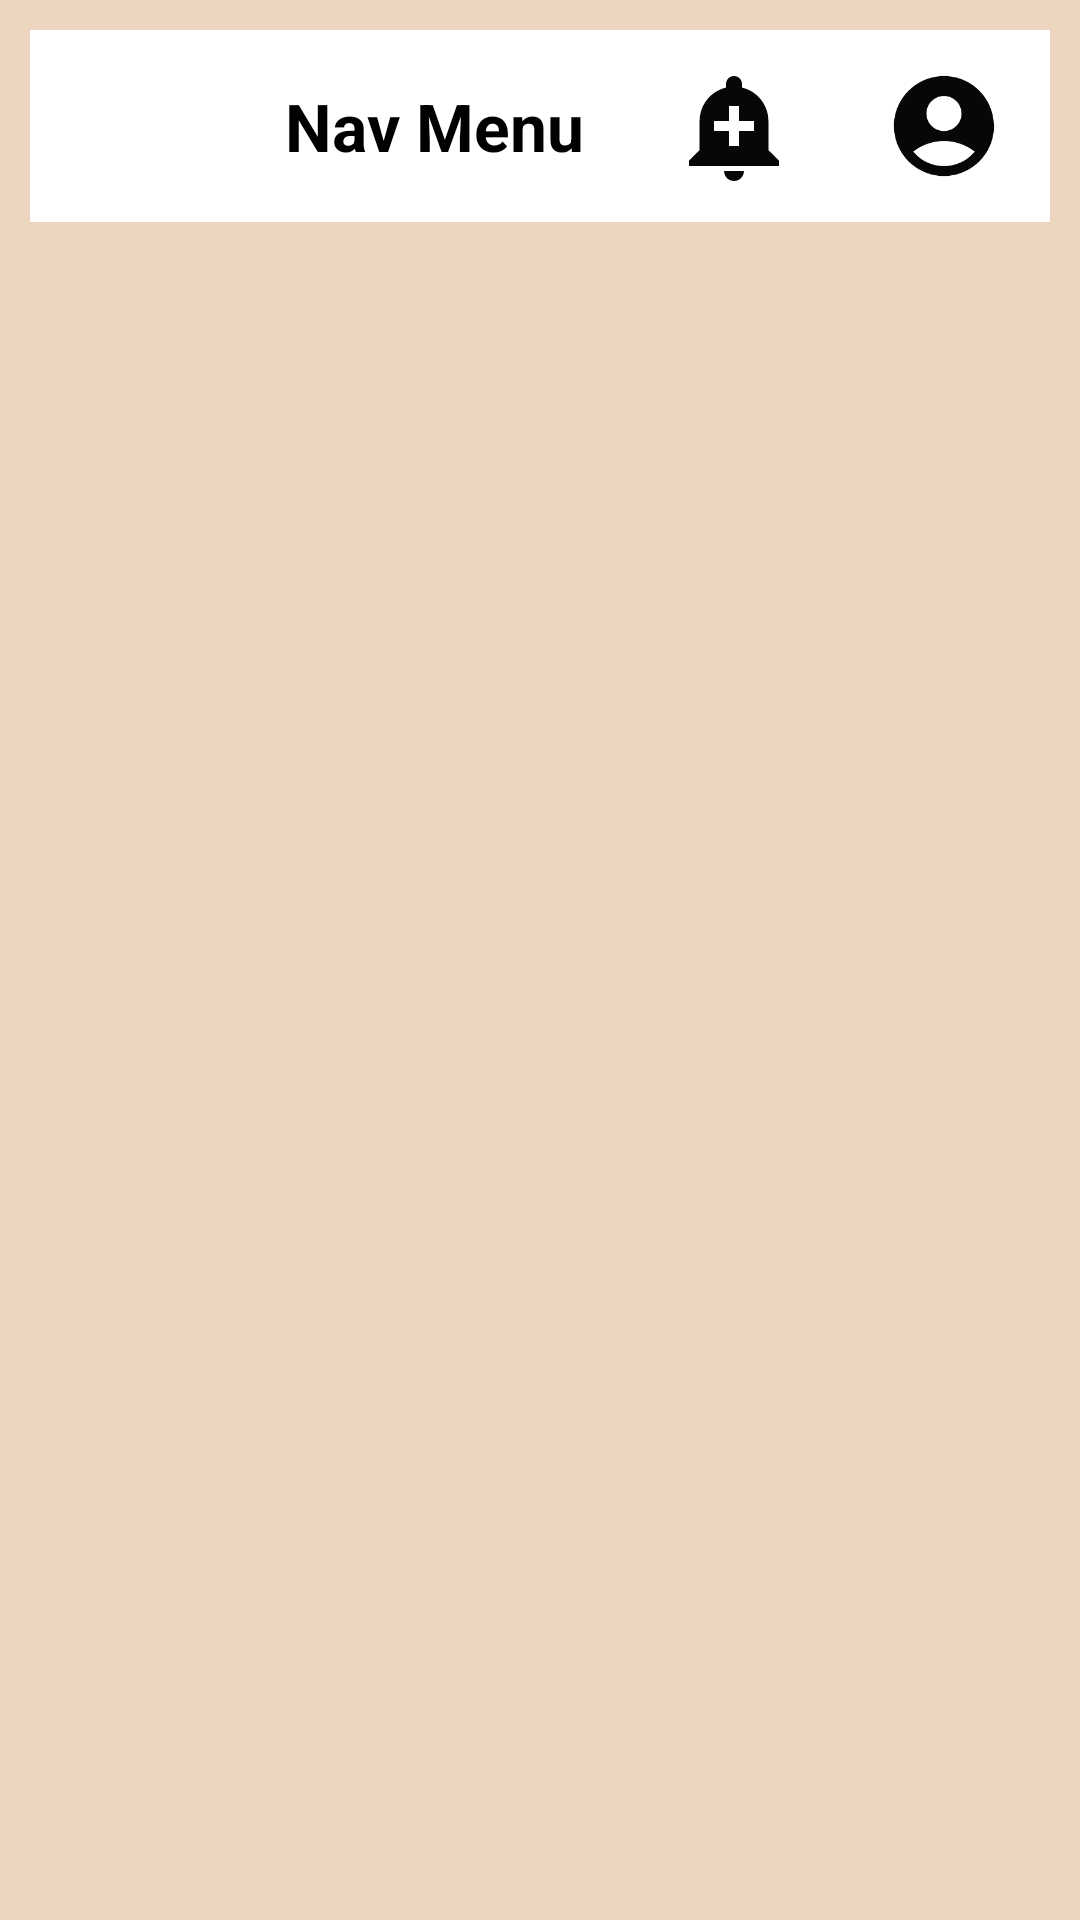

Produce the Android XML layout that renders to this screen, including the resource entries it uses.
<!-- AndroidManifest.xml: application theme Theme.Fourth_Sem_Project2 -->
<!-- res/layout/activity_main.xml -->
<?xml version="1.0" encoding="utf-8"?>
<androidx.drawerlayout.widget.DrawerLayout
    xmlns:android="http://schemas.android.com/apk/res/android"
    xmlns:app="http://schemas.android.com/apk/res-auto"
    xmlns:tools="http://schemas.android.com/tools"
    android:id="@+id/main"
    android:layout_width="match_parent"
    android:layout_height="match_parent"
    tools:openDrawer="start"
    tools:context=".MainActivity">
  <RelativeLayout
      android:layout_width="match_parent"
      android:layout_height="match_parent"
      android:padding="10dp"
      android:background="#EDD6BF">
     <LinearLayout
         android:id="@+id/toolbar"
         android:layout_width="match_parent"
         android:layout_height="?actionBarSize"
         android:background="#fff"
         android:orientation="horizontal"
         android:gravity="center"
         android:paddingEnd="15dp"
         android:paddingStart="15dp">
        <ImageView
            android:id="@+id/img"
            android:layout_width="40dp"
            android:layout_height="40dp"
            android:scaleType="centerCrop"
            android:src="@drawable/menuimg"/>
         <TextView
             android:layout_width="wrap_content"
             android:layout_height="wrap_content"
             android:text="Nav Menu"
             android:layout_marginLeft="30dp"
             android:textSize="22sp"
             android:textColor="@color/black"
             android:textStyle="bold"
             />
         <ImageView
             android:layout_width="40dp"
             android:layout_height="40dp"
             android:scaleType="centerCrop"
             android:src="@drawable/baseline_add_alert_24"
             android:layout_marginLeft="30dp"/>
         <ImageView
             android:layout_width="40dp"
             android:layout_height="40dp"
             android:scaleType="centerCrop"
             android:src="@drawable/baseline_account_circle_24"
             android:layout_marginLeft="30dp"/>
     </LinearLayout>

  </RelativeLayout>

    <com.google.android.material.navigation.NavigationView
        android:id="@+id/nav"
        android:layout_width="wrap_content"
        android:layout_height="match_parent"
        android:layout_gravity="start"
        app:menu="@menu/menu"
        app:headerLayout="@layout/header_nav">

    </com.google.android.material.navigation.NavigationView>

</androidx.drawerlayout.widget.DrawerLayout>
<!-- res/layout/header_nav.xml (included above) -->
<?xml version="1.0" encoding="utf-8"?>
<LinearLayout
    xmlns:android="http://schemas.android.com/apk/res/android"
    android:orientation="vertical"
    android:layout_width="match_parent"
    android:layout_height="250dp"

    android:background="#847474">
 <RelativeLayout
     android:layout_width="match_parent"
     android:layout_height="match_parent"
     android:padding="16dp">
     <ImageView
         android:id="@+id/nav_img"
         android:layout_width="100dp"
         android:layout_height="100dp"
         android:src="@color/black"
         android:layout_marginTop="10dp"
         />
     <TextView
         android:id="@+id/nav_txt1"
         android:layout_width="wrap_content"
         android:layout_height="wrap_content"
         android:text="ISMT College"
         android:textColor="@color/white"
         android:textSize="22sp"
         android:layout_toRightOf="@id/nav_img"
         android:layout_marginTop="10dp"
         android:layout_marginLeft="20dp"
         android:textStyle="bold"/>
     <TextView
         android:layout_width="wrap_content"
         android:layout_height="wrap_content"
         android:text="www.ismtcollege.com.np"
         android:textSize="22sp"
         android:textColor="@color/white"
         android:layout_below="@id/nav_txt1"
         android:layout_toRightOf="@id/nav_img"
         android:layout_marginLeft="10dp"
         android:layout_marginTop="10dp"/>
     <LinearLayout
         android:layout_width="match_parent"
         android:layout_height="60dp"
         android:layout_below="@id/nav_img"
         android:layout_marginTop="16dp"
         android:orientation="horizontal"
         android:gravity="center">
         <ImageView
             android:layout_width="50dp"
             android:layout_height="50dp"
             android:src="@color/black"
             android:layout_marginRight="15dp"
             android:scaleType="centerCrop"
             />
         <ImageView
             android:layout_width="50dp"
             android:layout_height="50dp"
             android:src="@color/black"
             android:layout_marginRight="15dp"
             />
         <ImageView
             android:layout_width="50dp"
             android:layout_height="50dp"
             android:src="@color/black"
             android:layout_marginRight="15dp"
             />
         <ImageView
             android:layout_width="50dp"
             android:layout_height="50dp"
             android:src="@color/black"
             android:layout_marginRight="15dp"
             />
     </LinearLayout>

 </RelativeLayout>
</LinearLayout>
<!-- resources referenced by this layout -->
<resources>
  <!-- drawable baseline_account_circle_24 (drawable) -->
  <vector xmlns:android="http://schemas.android.com/apk/res/android" android:height="24dp" android:tint="#070707" android:viewportHeight="24" android:viewportWidth="24" android:width="24dp">
        
      <path android:fillColor="@android:color/white" android:pathData="M12,2C6.48,2 2,6.48 2,12s4.48,10 10,10s10,-4.48 10,-10S17.52,2 12,2zM12,6c1.93,0 3.5,1.57 3.5,3.5S13.93,13 12,13s-3.5,-1.57 -3.5,-3.5S10.07,6 12,6zM12,20c-2.03,0 -4.43,-0.82 -6.14,-2.88C7.55,15.8 9.68,15 12,15s4.45,0.8 6.14,2.12C16.43,19.18 14.03,20 12,20z"/>
      
  </vector>
  <!-- drawable baseline_add_alert_24 (drawable) -->
  <vector xmlns:android="http://schemas.android.com/apk/res/android" android:height="24dp" android:tint="#070707" android:viewportHeight="24" android:viewportWidth="24" android:width="24dp">
        
      <path android:fillColor="@android:color/white" android:pathData="M10.01,21.01c0,1.1 0.89,1.99 1.99,1.99s1.99,-0.89 1.99,-1.99h-3.98zM18.88,16.82L18.88,11c0,-3.25 -2.25,-5.97 -5.29,-6.69v-0.72C13.59,2.71 12.88,2 12,2s-1.59,0.71 -1.59,1.59v0.72C7.37,5.03 5.12,7.75 5.12,11v5.82L3,18.94L3,20h18v-1.06l-2.12,-2.12zM16,13.01h-3v3h-2v-3L8,13.01L8,11h3L11,8h2v3h3v2.01z"/>
      
  </vector>
  <style name="Theme.Fourth_Sem_Project2" parent="Base.Theme.Fourth_Sem_Project2" />
  <style name="Base.Theme.Fourth_Sem_Project2" parent="Theme.Material3.DayNight.NoActionBar">
          
          
      </style>
  <!-- not gathered from this repository: default colours our renderer supplied (Android Studio template values) -->
  <color name="black">#FF000000</color>
  <color name="white">#FFFFFFFF</color>
</resources>
